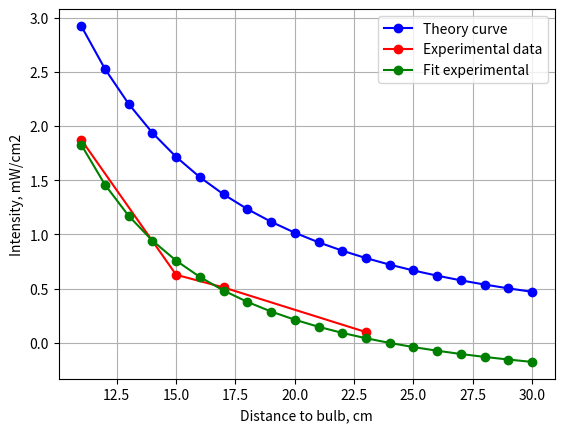

Write the Python code that produced this figure.
import scipy
import numpy as np
import matplotlib 
from matplotlib import colors, ticker, cm
from scipy.integrate import quad
from scipy.optimize import curve_fit
import matplotlib.pyplot as plt
from matplotlib.gridspec import GridSpec as gs 
from matplotlib.colors import LogNorm


# box dimentions [cm]
H = 30
W = 35
L = 56
# bulb position from 0
h = 15
# bulb lenght
l = 18.5
# radiation power
P = 5.5

# experimental data

# distance [cm]
ex_d = np.array([23, 17, 15, 11])
# intensity values for any distance [mW/cm2]
ex_I = np.array([0.0975, 0.51, 0.627, 1.875])

#-------------------------------------------

def plot_2D(array):
    fig1 = plt.figure(figsize=(10, 10))
    gsf = gs(1, 1, figure=fig1)  # creating 1 by 1 figure
    ax0 = fig1.add_subplot(gsf[0])
    pos = ax0.imshow(array, cmap='jet',norm = LogNorm(), vmin=10, vmax=1e2)#, extent=[0., 90., 0., 22.5])
    ax0.set_xlabel(r'Width(cm)', fontsize=20)
    ax0.set_ylabel(r'Lenght(cm)', fontsize=20)
    cbar = fig1.colorbar(pos, ax=ax0)
    cbar.ax.set_ylabel(r'$mJ/cm^2$', fontsize=22)
    
# define function
def integrand(c, x, y, z):
    numerator = P/l
    denominator = 4*np.pi*((c-x)**2 +(H-y)**2+(h-z)**2)
    return numerator/denominator

def reflect(c, x, y, z):
    numerator = P/l
    denominator = 4*np.pi*((c-x)**2 + (H-y)**2+(h-z)**2)
    return numerator/denominator

#fitting function
def fit_func (x1, a, b):
    return a / x1**2 + b

# bulb center position
x = 28
z = 17
inf = (L-l)/2
sup = (L+l)/2

# integral
time = 1*60 # time in [s]

# create two list for put theory data
res = [] # intensity result
yi=[] # distance

for y in range(0,20,1):
    yi.append(30 - y)
    I = quad(integrand, inf, sup, args = (x,y,z))+5*(quad(reflect, inf, sup, args = (x,y,z)))
    #in mW
    res.append(I[0] * 1000)
    
# for single calculation uncomment
# distance where will calculate intensity
y=(30-20)
'''
I = quad(integrand, inf, sup, args = (x,y,z))+5*(quad(reflect, inf, sup, args = (x,y,z)))
print ("intensidade = ", I[0]*1000, "mW/cm^2" )
dose = I[0]*time
dose_mJ = dose*1000
print ("dose = ", dose, "J/cm^2")
print ("dose = ", dose_mJ, "mJ/cm^2")
'''

fig = plt.figure()
ax = fig.add_subplot(111)

ax.set_xlabel('Distance to bulb, cm')
ax.set_ylabel('Intensity, mW/cm2')
ax.grid()

# plot theory curve
ax.plot(yi, res, 'bo-', label='Theory curve')

yfit = np.asarray(yi)
# calculate coeffs for fitting
popt, pcov = curve_fit(fit_func, ex_d, ex_I)
# plot experimental data
ax.plot(ex_d, ex_I, 'ro-', label='Experimental data')

# plot fitting curve
ax.plot(yfit, fit_func(yfit, popt[0], popt[1]), 'go-', label='Fit experimental')
ax.legend()
plt.show()

# for 2d graph uncomment
'''
# 2d figure for certain distance
y = 7 # coordinate from bottom of the box
Is = np.zeros((L-1,W-1))
for x in range(0,L-1):
    for z in range (0,W-1):
        I = quad(integrand, inf, sup, args = (x,y,z))+5*(quad(reflect, inf, sup, args = (x,y,z)))
        Is[x,z] = I[0]*time*1000


plot_2D(Is)
'''
